Labelled photos from "dataset", an image-classification folder in JuanFe202122431/Miniproyecto3. The possible labels are: odocoileus hemionus, otospermophilus beecheyi, otospermophilus variegatus, phoca vitulina, sciurus niger, sylvilagus audubonii.

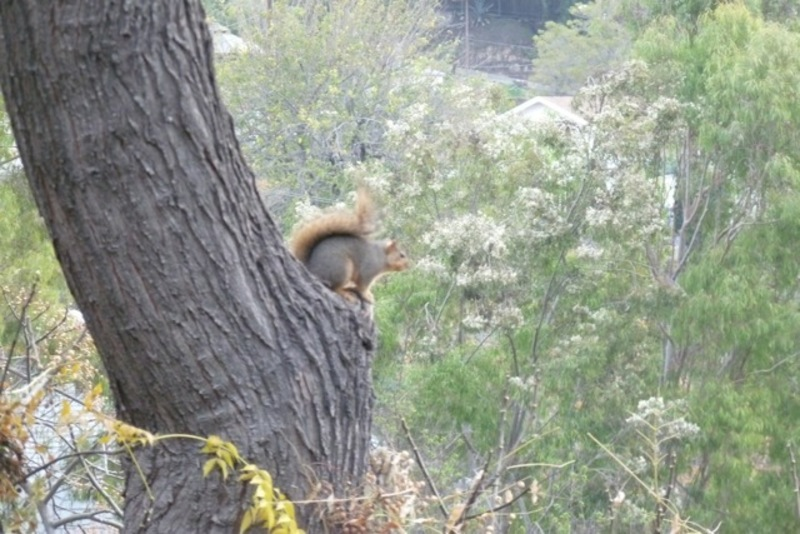
Label: sciurus niger

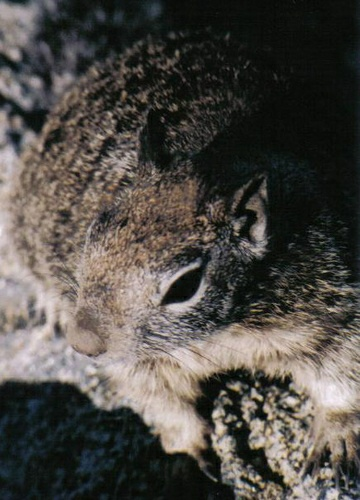
Label: otospermophilus beecheyi

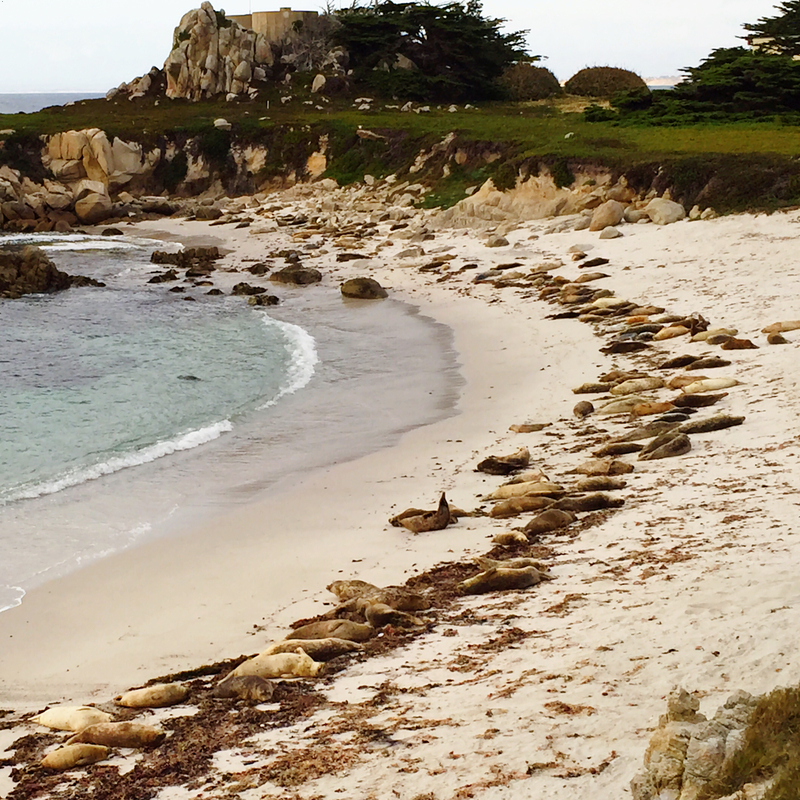
Label: phoca vitulina

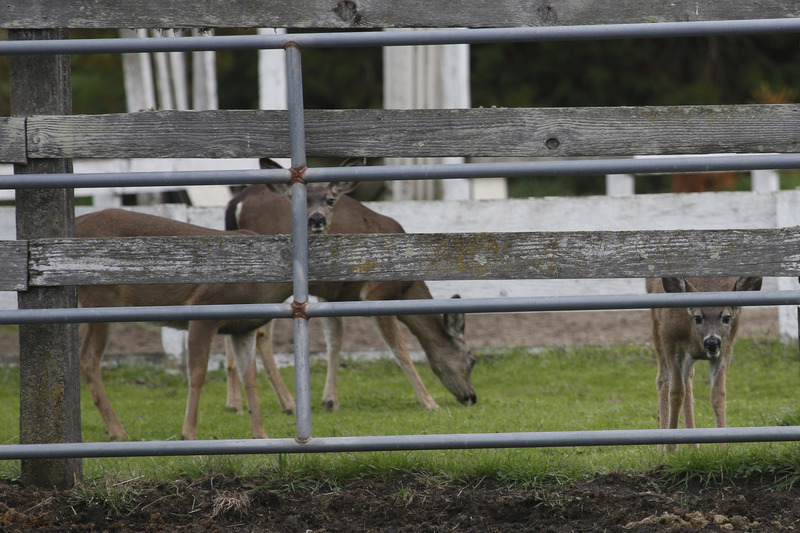
Label: odocoileus hemionus

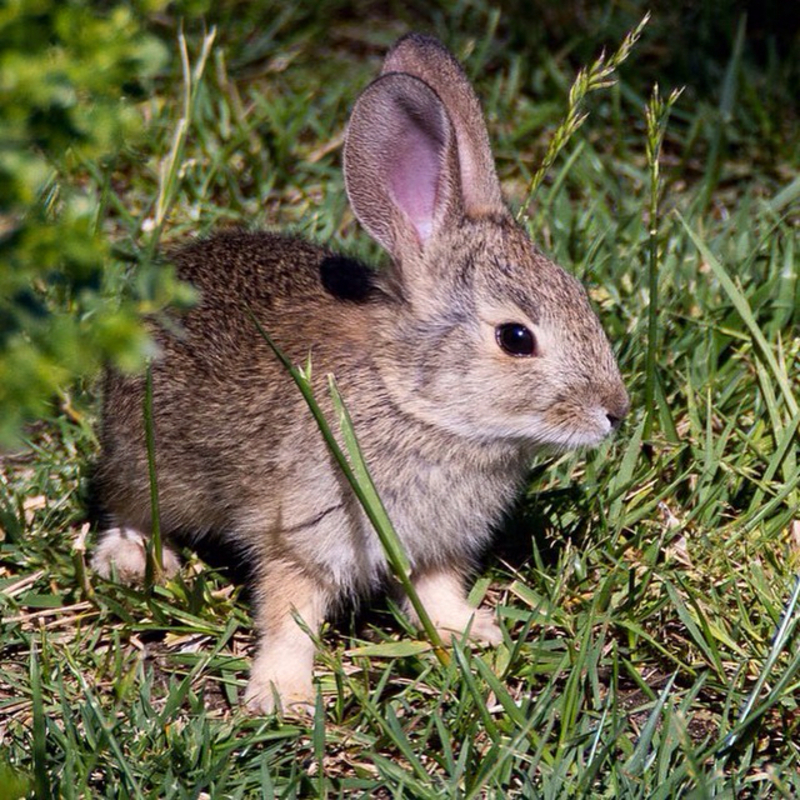
Label: sylvilagus audubonii

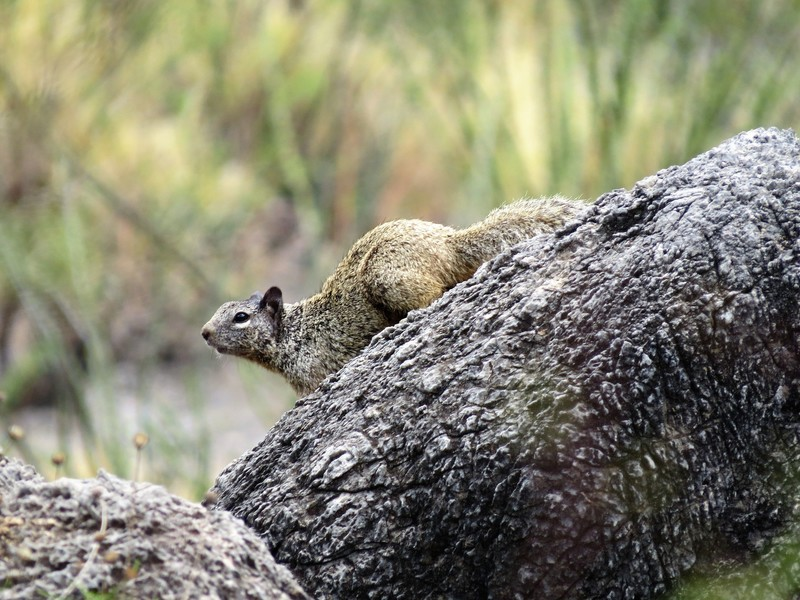
Label: otospermophilus variegatus
